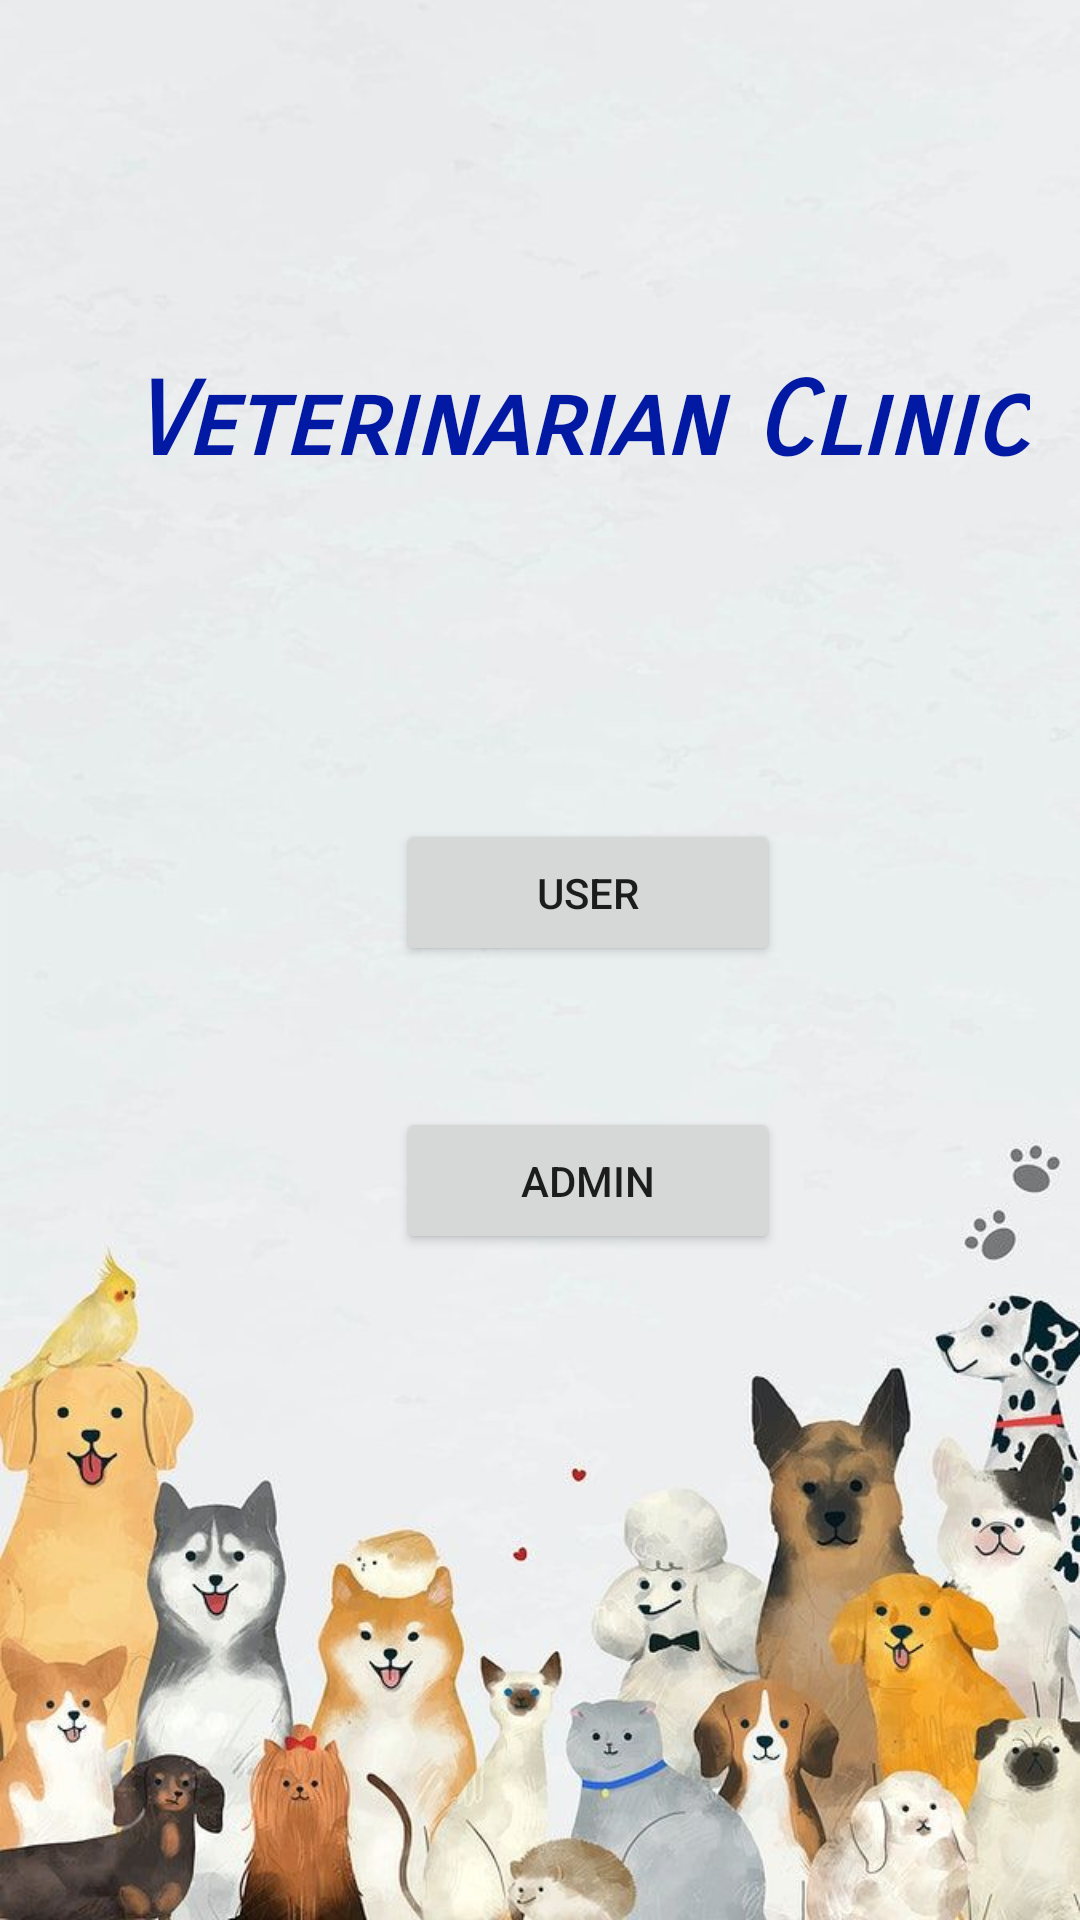

Android layout source for this screen:
<!-- AndroidManifest.xml: application theme Theme.Group3_FinalProject -->
<!-- res/layout/activity_main.xml -->
<?xml version="1.0" encoding="utf-8"?>
<androidx.constraintlayout.widget.ConstraintLayout xmlns:android="http://schemas.android.com/apk/res/android"
    xmlns:app="http://schemas.android.com/apk/res-auto"
    xmlns:tools="http://schemas.android.com/tools"
    android:layout_width="match_parent"
    android:layout_height="match_parent"
    tools:context=".MainActivity"
    android:background="@drawable/dog">

    <TextView
        android:id="@+id/textView"
        android:layout_width="wrap_content"
        android:layout_height="wrap_content"
        android:layout_marginStart="44dp"
        android:layout_marginTop="120dp"
        android:fontFamily="sans-serif-smallcaps"
        android:text="Veterinarian Clinic"
        android:textColor="#0219A3"
        android:textSize="34sp"
        android:textStyle="bold|italic"
        app:layout_constraintLeft_toLeftOf="parent"
        app:layout_constraintRight_toRightOf="parent"
        app:layout_constraintStart_toStartOf="parent"
        app:layout_constraintTop_toTopOf="parent" />

    <Button
        android:id="@+id/acc_user"
        android:layout_width="128dp"
        android:layout_height="49dp"
        android:layout_marginStart="132dp"
        android:layout_marginTop="112dp"
        android:text="User"
        app:layout_constraintLeft_toLeftOf="parent"
        app:layout_constraintRight_toRightOf="parent"
        app:layout_constraintStart_toStartOf="parent"
        app:layout_constraintTop_toBottomOf="@+id/textView" />

    <Button
        android:id="@+id/acc_admin"
        android:layout_width="128dp"
        android:layout_height="49dp"
        android:layout_marginStart="132dp"
        android:layout_marginTop="92dp"
        android:text="Admin"
        app:layout_constraintBottom_toBottomOf="parent"
        app:layout_constraintLeft_toLeftOf="parent"
        app:layout_constraintRight_toRightOf="parent"
        app:layout_constraintStart_toStartOf="parent"
        app:layout_constraintTop_toTopOf="@+id/acc_user"
        app:layout_constraintVertical_bias="0.018" />

</androidx.constraintlayout.widget.ConstraintLayout>
<!-- resources referenced by this layout -->
<resources>
  <!-- drawable dog: jpg bitmap (drawable, 62574 bytes) -->
  <style name="Theme.Group3_FinalProject" parent="Theme.MaterialComponents.DayNight.DarkActionBar">
          
          <item name="colorPrimary">@color/purple_500</item>
          <item name="colorPrimaryVariant">@color/purple_700</item>
          <item name="colorOnPrimary">@color/white</item>
          
          <item name="colorSecondary">@color/teal_200</item>
          <item name="colorSecondaryVariant">@color/teal_700</item>
          <item name="colorOnSecondary">@color/black</item>
          
          <item name="android:statusBarColor">?attr/colorPrimaryVariant</item>
          
      </style>
  <!-- not gathered from this repository: default colours our renderer supplied (Android Studio template values) -->
  <color name="purple_500">#FF6200EE</color>
  <color name="purple_700">#FF3700B3</color>
  <color name="teal_200">#FF03DAC5</color>
  <color name="teal_700">#FF018786</color>
  <color name="black">#FF000000</color>
  <color name="white">#FFFFFFFF</color>
</resources>
